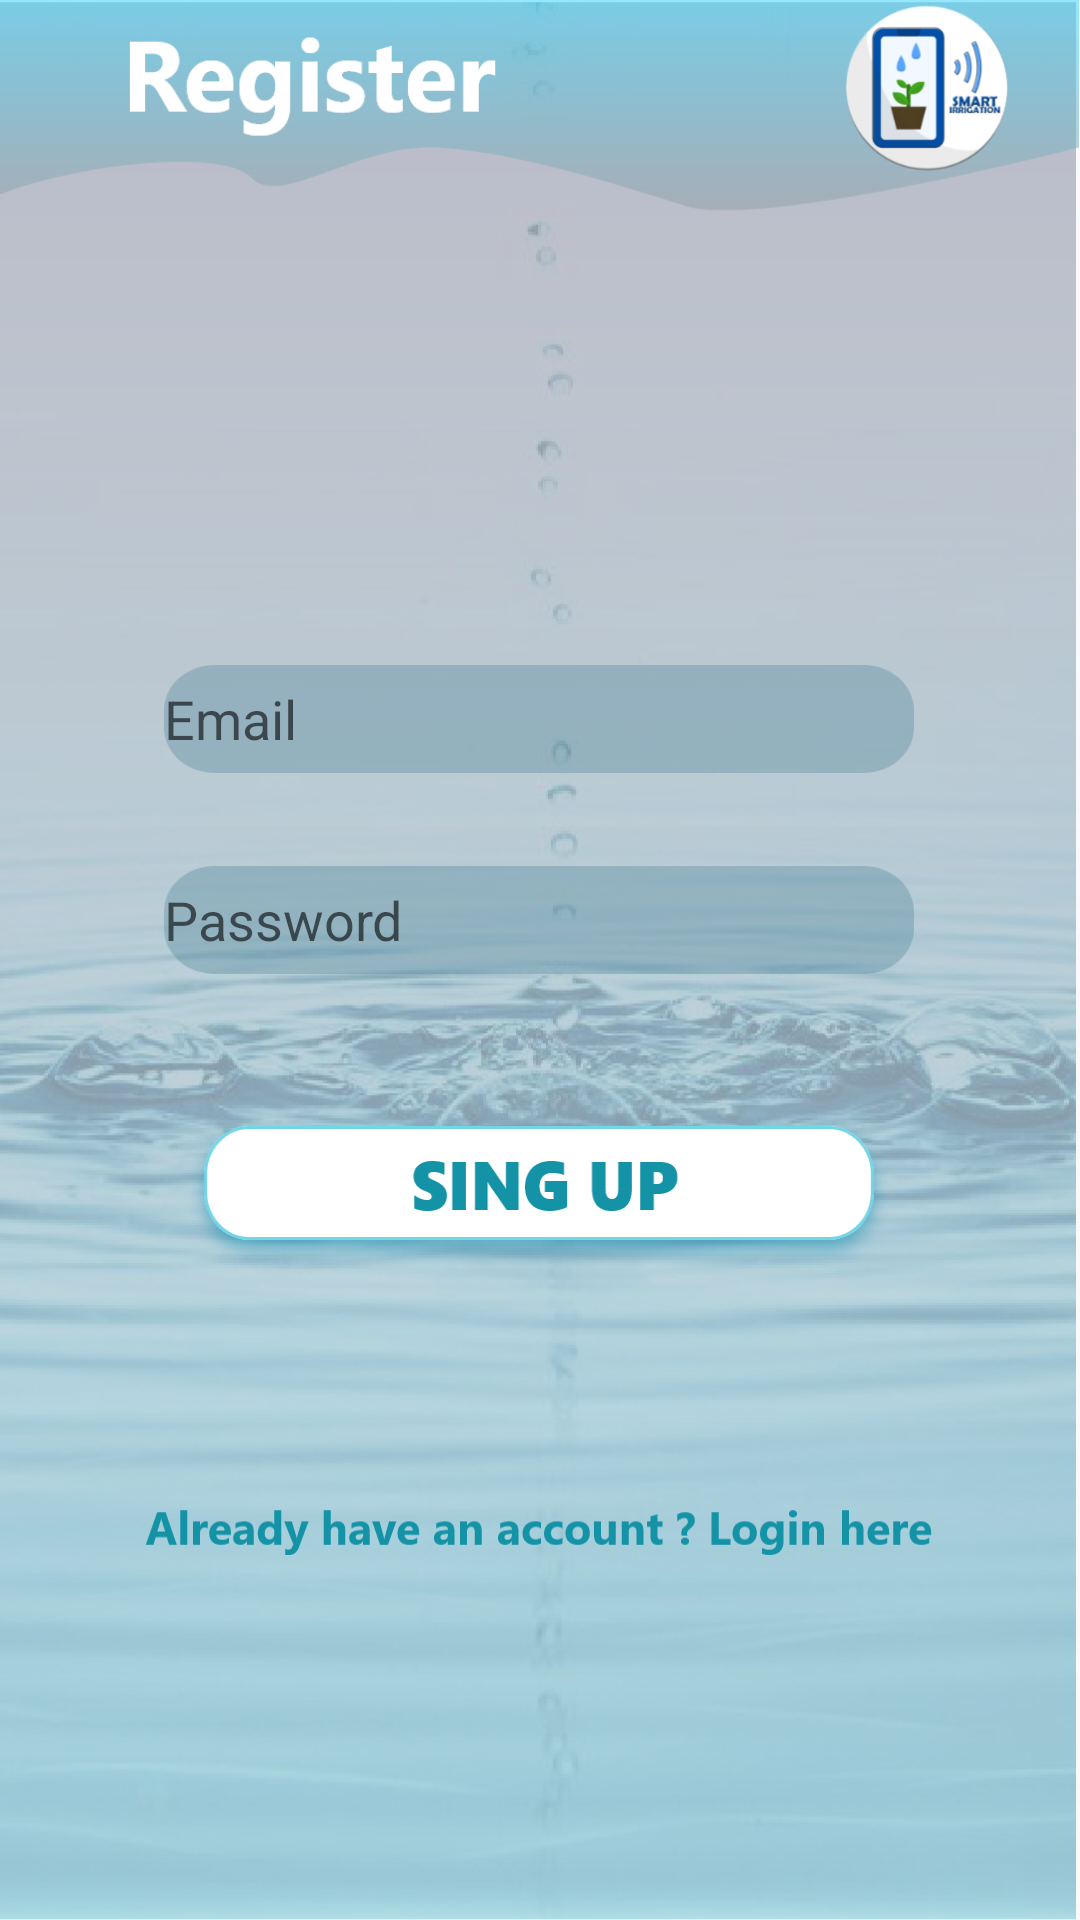

Produce the Android XML layout that renders to this screen, including the resource entries it uses.
<!-- AndroidManifest.xml: application theme AppTheme -->
<!-- res/layout/activity_main.xml -->
<?xml version="1.0" encoding="utf-8"?>
<androidx.constraintlayout.widget.ConstraintLayout xmlns:android="http://schemas.android.com/apk/res/android"
    xmlns:app="http://schemas.android.com/apk/res-auto"
    xmlns:tools="http://schemas.android.com/tools"
    android:layout_width="match_parent"
    android:layout_height="match_parent"
    android:background="@drawable/background"
    tools:context=".LoginActivity">

    <EditText
        android:id="@+id/editText"
        android:drawableLeft="@drawable/person"
        android:layout_width="250dp"
        android:layout_height="36dp"
        android:layout_marginStart="84dp"
        android:layout_marginLeft="84dp"
        android:layout_marginTop="152dp"
        android:layout_marginEnd="85dp"
        android:layout_marginRight="85dp"
        android:background="@drawable/userpass"
        android:layout_marginBottom="313dp"
        android:textColor="#ffffff"
        android:ems="10"
        android:hint="Email"
        android:inputType="textEmailAddress"
        app:layout_constraintBottom_toBottomOf="parent"
        app:layout_constraintEnd_toEndOf="parent"
        app:layout_constraintStart_toStartOf="parent"
        app:layout_constraintTop_toTopOf="parent" />

    <EditText
        android:id="@+id/editText2"
        android:textColor="#ffffff"
        android:drawableLeft="@drawable/ic_lock_black_24dp"
        android:background="@drawable/userpass"
        android:layout_width="250dp"
        android:layout_height="36dp"
        android:layout_marginStart="84dp"
        android:layout_marginLeft="84dp"
        android:layout_marginTop="8dp"
        android:layout_marginEnd="85dp"
        android:layout_marginRight="85dp"
        android:layout_marginBottom="8dp"
        android:ems="10"
        android:hint="Password"
        android:inputType="textPassword"
        app:layout_constraintBottom_toBottomOf="parent"
        app:layout_constraintEnd_toEndOf="parent"
        app:layout_constraintStart_toStartOf="parent"
        app:layout_constraintTop_toBottomOf="@+id/editText"
        app:layout_constraintVertical_bias="0.07" />

    <TextView
        android:id="@+id/textView"
        android:layout_width="wrap_content"
        android:layout_height="wrap_content"
        android:layout_marginStart="84dp"
        android:layout_marginLeft="84dp"
        android:layout_marginTop="47dp"
        android:layout_marginEnd="85dp"
        android:layout_marginRight="85dp"
        android:layout_marginBottom="120dp"
        android:background="@drawable/tologin"
        android:textSize="15dp"
        app:layout_constraintBottom_toBottomOf="parent"
        app:layout_constraintEnd_toEndOf="parent"
        app:layout_constraintStart_toStartOf="parent"
        app:layout_constraintTop_toBottomOf="@+id/editText2"
        app:layout_constraintVertical_bias="0.993" />

    <Button
        android:id="@+id/button"
        android:background="@drawable/singup"
        android:layout_width="240dp"
        android:layout_height="wrap_content"
        android:layout_marginStart="84dp"
        android:layout_marginLeft="84dp"
        android:layout_marginTop="8dp"
        android:layout_marginEnd="85dp"
        android:layout_marginRight="85dp"
        android:layout_marginBottom="8dp"
        android:textColor="#ffffff"
        android:textSize="18sp"
        app:layout_constraintBottom_toTopOf="@+id/textView"
        app:layout_constraintEnd_toEndOf="parent"
        app:layout_constraintStart_toStartOf="parent"
        app:layout_constraintTop_toBottomOf="@+id/editText2"
        app:layout_constraintVertical_bias="0.361" />

    <TextView
        android:id="@+id/textView5"
        android:layout_width="206dp"
        android:layout_height="47dp"
        android:background="@drawable/register"
        app:layout_constraintBottom_toBottomOf="parent"
        app:layout_constraintEnd_toEndOf="parent"
        app:layout_constraintHorizontal_bias="0.0"
        app:layout_constraintStart_toStartOf="parent"
        app:layout_constraintTop_toTopOf="parent"
        app:layout_constraintVertical_bias="0.001" />


</androidx.constraintlayout.widget.ConstraintLayout>
<!-- resources referenced by this layout -->
<resources>
  <!-- drawable background: png bitmap (drawable-hdpi, 275239 bytes) -->
  <!-- drawable register: png bitmap (drawable-hdpi, 2802 bytes) -->
  <!-- drawable singup: png bitmap (drawable-hdpi, 8881 bytes) -->
  <!-- drawable tologin: png bitmap (drawable-hdpi, 3410 bytes) -->
  <!-- drawable userpass: png bitmap (drawable-hdpi, 1780 bytes) -->
  <style name="AppTheme" parent="Theme.AppCompat.Light.NoActionBar">
          
          <item name="colorPrimary">@color/colorPrimary</item>
          <item name="colorPrimaryDark">@color/colorPrimaryDark</item>
          <item name="colorAccent">@color/colorAccent</item>
          <item name="windowActionBar">false</item>
          <item name="windowNoTitle">true</item>
          <item name="android:windowFullscreen">true</item>
      </style>
  <color name="colorPrimary">#6200EE</color>
  <color name="colorPrimaryDark">#3700B3</color>
  <color name="colorAccent">#03DAC5</color>
</resources>
